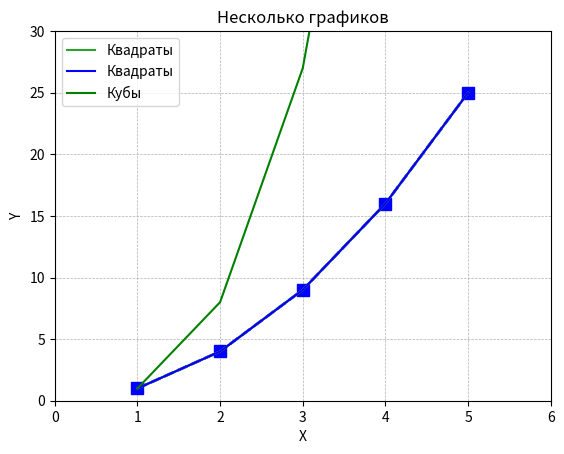
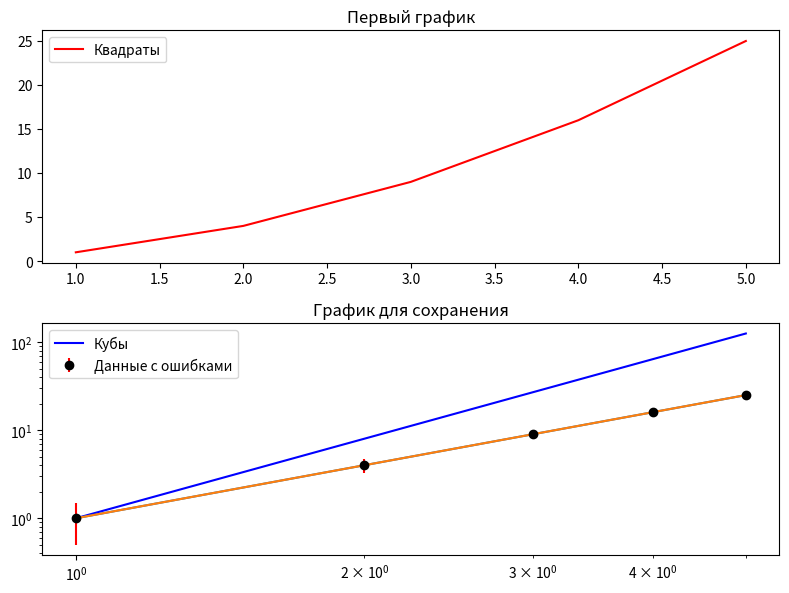
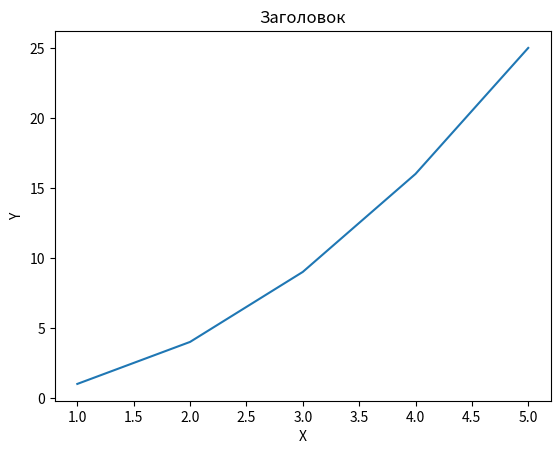

Write Python code to recreate these figures, in order.

import matplotlib.pyplot as plt

# Данные
x = [1, 2, 3, 4, 5]
y = [1, 4, 9, 16, 25]

# Построение графика
plt.plot(x, y)  # Линия, соединяющая точки
plt.title('Пример графика')  # Заголовок
plt.xlabel('X')  # Подпись оси X
plt.ylabel('Y')  # Подпись оси Y
plt.grid(True)  # Включение сетки
plt.show()  # Отображение графика



plt.plot(x, y, color='blue', linestyle='--', marker='s', markersize=8, linewidth=2)
plt.title('Форматированный график')
plt.show()



plt.plot(x, y)
plt.xlim(0, 6)  # Пределы оси X
plt.ylim(0, 30)  # Пределы оси Y
plt.title('Настройка осей')
plt.show()



plt.plot(x, y, label='Квадраты')
plt.grid(True, which='both', linestyle='--', linewidth=0.5)
plt.legend(loc='upper left')  # Расположение легенды
plt.title('График с сеткой и легендой')
plt.show()



plt.plot(x, y, label='Квадраты', color='blue')
plt.plot(x, [i**3 for i in x], label='Кубы', color='green')
plt.legend()
plt.title('Несколько графиков')
plt.show()



fig, axs = plt.subplots(2, 1, figsize=(8, 6))

# Первый график
axs[0].plot(x, y, color='red', label='Квадраты')
axs[0].set_title('Первый график')
axs[0].legend()

# Второй график
axs[1].plot(x, [i**3 for i in x], color='blue', label='Кубы')
axs[1].set_title('Второй график')
axs[1].legend()

plt.tight_layout()
plt.show()



errors = [0.5, 0.7, 0.2, 0.4, 0.6]
plt.errorbar(x, y, yerr=errors, fmt='o', color='black', ecolor='red', label='Данные с ошибками')
plt.legend()
plt.title('График с ошибками')
plt.show()



plt.plot(x, y)
plt.xscale('log')
plt.yscale('log')
plt.title('Логарифмические оси')
plt.show()



plt.plot(x, y)
plt.title('График для сохранения')
plt.savefig('my_graph.png', dpi=300)
plt.show()



fig, ax = plt.subplots()
ax.plot(x, y)
ax.set_title('Заголовок')
ax.set_xlabel('X')
ax.set_ylabel('Y')
plt.show()
